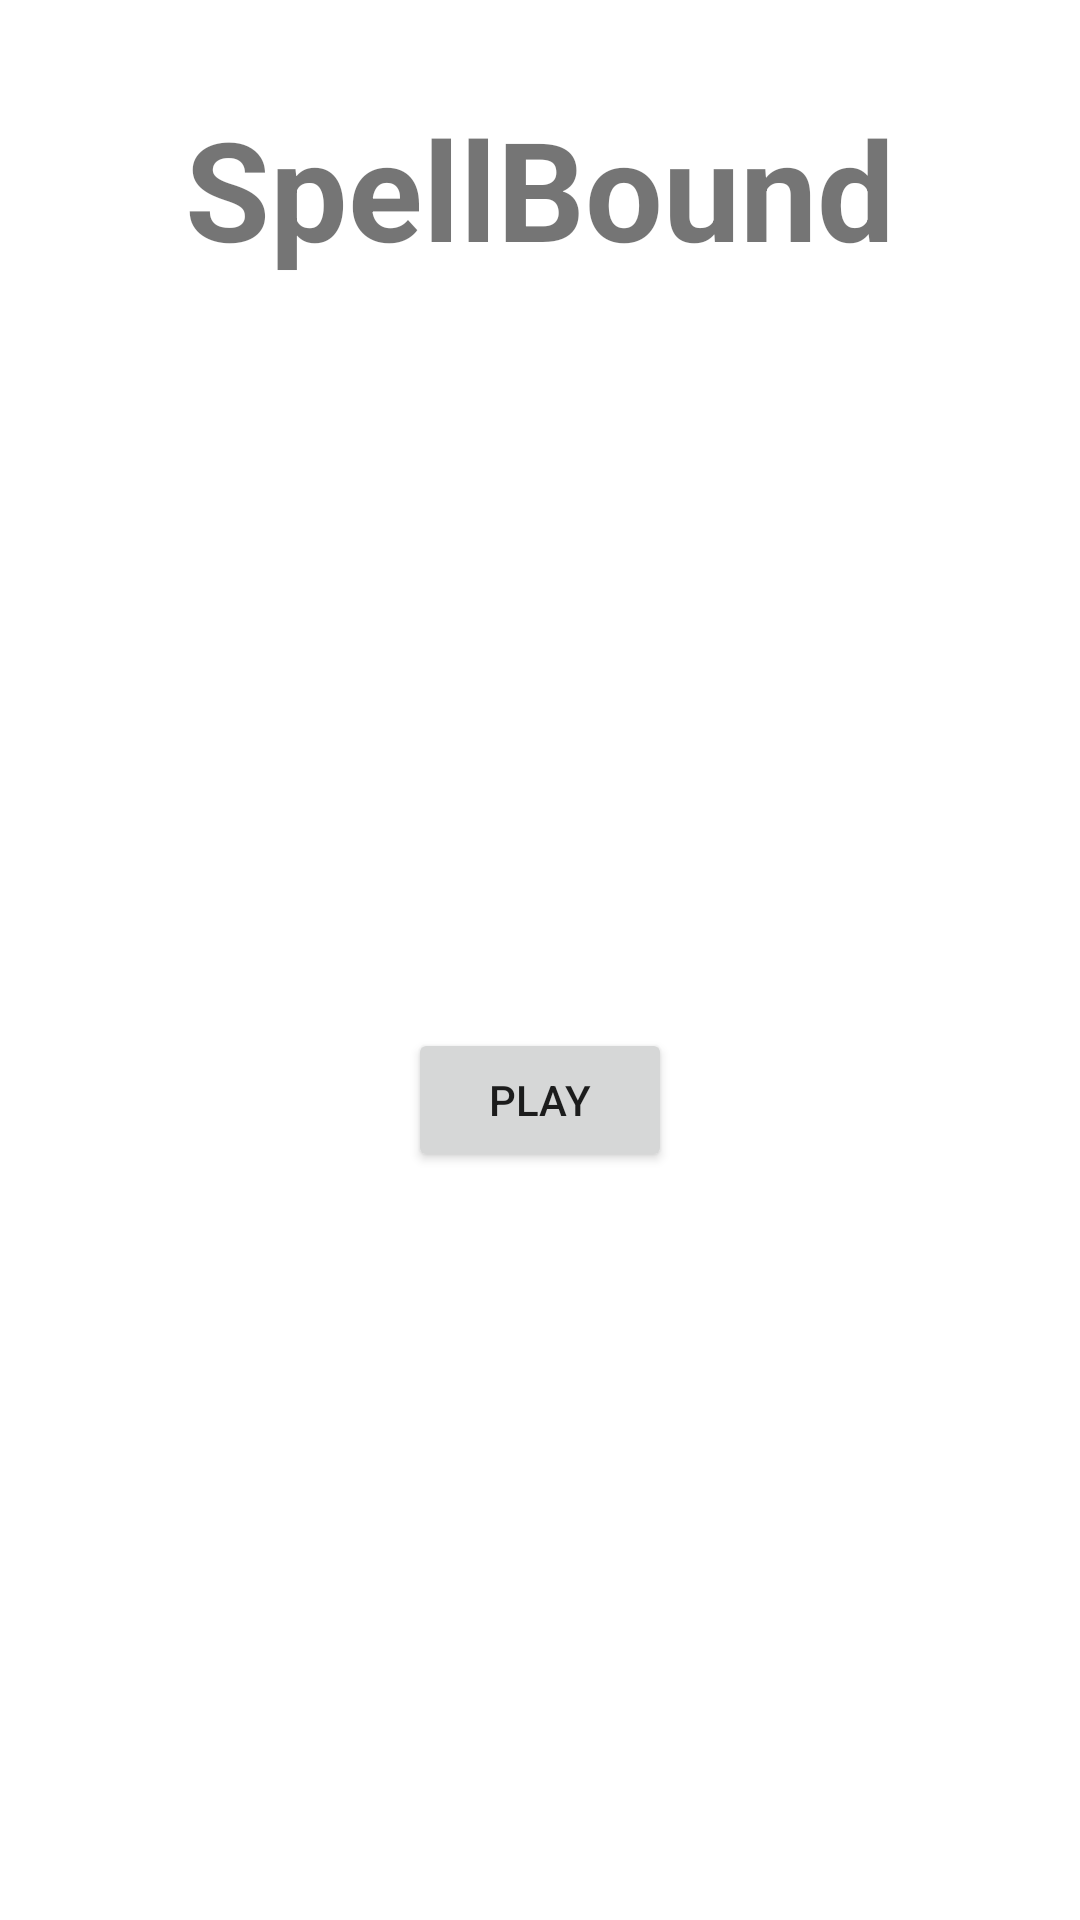

Android layout source for this screen:
<!-- AndroidManifest.xml: application theme Theme.Spellbound -->
<!-- res/layout/activity_get_start.xml -->
<?xml version="1.0" encoding="utf-8"?>
<androidx.constraintlayout.widget.ConstraintLayout xmlns:android="http://schemas.android.com/apk/res/android"
    xmlns:app="http://schemas.android.com/apk/res-auto"
    xmlns:tools="http://schemas.android.com/tools"
    android:id="@+id/main"
    android:layout_width="match_parent"
    android:layout_height="match_parent"
    tools:context=".GetStart">

    <TextView
        android:id="@+id/title"
        android:layout_width="wrap_content"
        android:layout_height="wrap_content"
        android:layout_marginTop="32dp"
        android:text="SpellBound"
        android:textSize="46dp"
        android:textStyle="bold"
        app:layout_constraintEnd_toEndOf="parent"
        app:layout_constraintStart_toStartOf="parent"
        app:layout_constraintTop_toTopOf="parent" />


    <Button
        android:id="@+id/playButton"
        android:layout_width="wrap_content"
        android:layout_height="wrap_content"
        android:text="Play"
        app:layout_constraintBottom_toBottomOf="parent"
        app:layout_constraintEnd_toEndOf="parent"
        app:layout_constraintStart_toStartOf="parent"
        app:layout_constraintTop_toBottomOf="@id/title" />

</androidx.constraintlayout.widget.ConstraintLayout>
<!-- resources referenced by this layout -->
<resources>
  <style name="Theme.Spellbound" parent="Theme.MaterialComponents.DayNight.DarkActionBar">
          
          <item name="colorPrimary">@color/purple_500</item>
          <item name="colorPrimaryVariant">@color/purple_700</item>
          <item name="colorOnPrimary">@color/white</item>
          
          <item name="colorSecondary">@color/teal_200</item>
          <item name="colorSecondaryVariant">@color/teal_700</item>
          <item name="colorOnSecondary">@color/black</item>
          
          <item name="android:statusBarColor" tools:targetApi="l">?attr/colorPrimaryVariant</item>
          
      </style>
  <!-- not gathered from this repository: default colours our renderer supplied (Android Studio template values) -->
  <color name="purple_500">#FF6200EE</color>
  <color name="purple_700">#FF3700B3</color>
  <color name="teal_200">#FF03DAC5</color>
  <color name="teal_700">#FF018786</color>
  <color name="black">#FF000000</color>
  <color name="white">#FFFFFFFF</color>
</resources>
